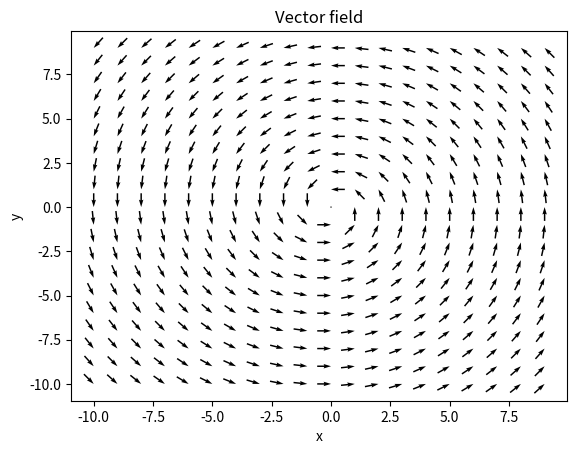
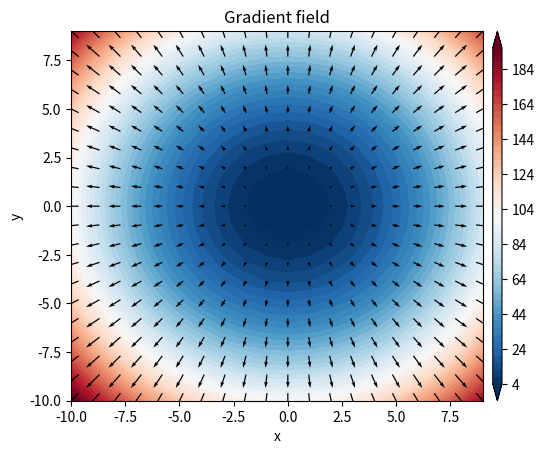

Here is the Python script that generated these plots, in order:
import numpy as np
import matplotlib.pyplot as plt

a = np.array([1.,3.,5.])
print (a)

b = np.array([2.,4.,6.])
print (b)

c = np.array([10.,20.,30.])
print (c)

print (a + b)

print (np.dot(a,b))

print (np.cross(a,b))

np.allclose(a+b,b+a)

np.allclose(np.dot(a,b),np.dot(b,a))

np.allclose(np.cross(a,b),-np.cross(b,a))

np.allclose(np.dot(a,b+c),np.dot(a,b) + np.dot(a,c))

np.allclose(np.cross(a,b+c),np.cross(a,b) + np.cross(a,c))

x = np.arange(-10,10,1)
y = np.arange(-10,10,1)

X,Y = np.meshgrid(x,y)

Fx = -Y/(np.sqrt(X*X + Y*Y) + 1e-10)
Fy = X/(np.sqrt(X*X + Y*Y)  + 1e-10)

fig,ax = plt.subplots()

q = ax.quiver(X, Y, Fx, Fy,pivot='tip',color='k')
ax.set_title('Vector field')
ax.set_xlabel('x')
ax.set_ylabel('y')

plt.show

fxy = X*X + Y*Y

fx = 2*X
fy = 2*Y

fig,ax = plt.subplots()

cm = ax.contourf(X,Y,fxy,50,cmap='RdBu_r',extend='both')
q = ax.quiver(X, Y, fx, fy,pivot='mid',color='k')
fig.colorbar(cm, ax=ax,shrink=1.0,aspect=40,pad=0.02)
ax.set_title('Gradient field')
ax.set_xlabel('x')
ax.set_ylabel('y')

plt.show()

